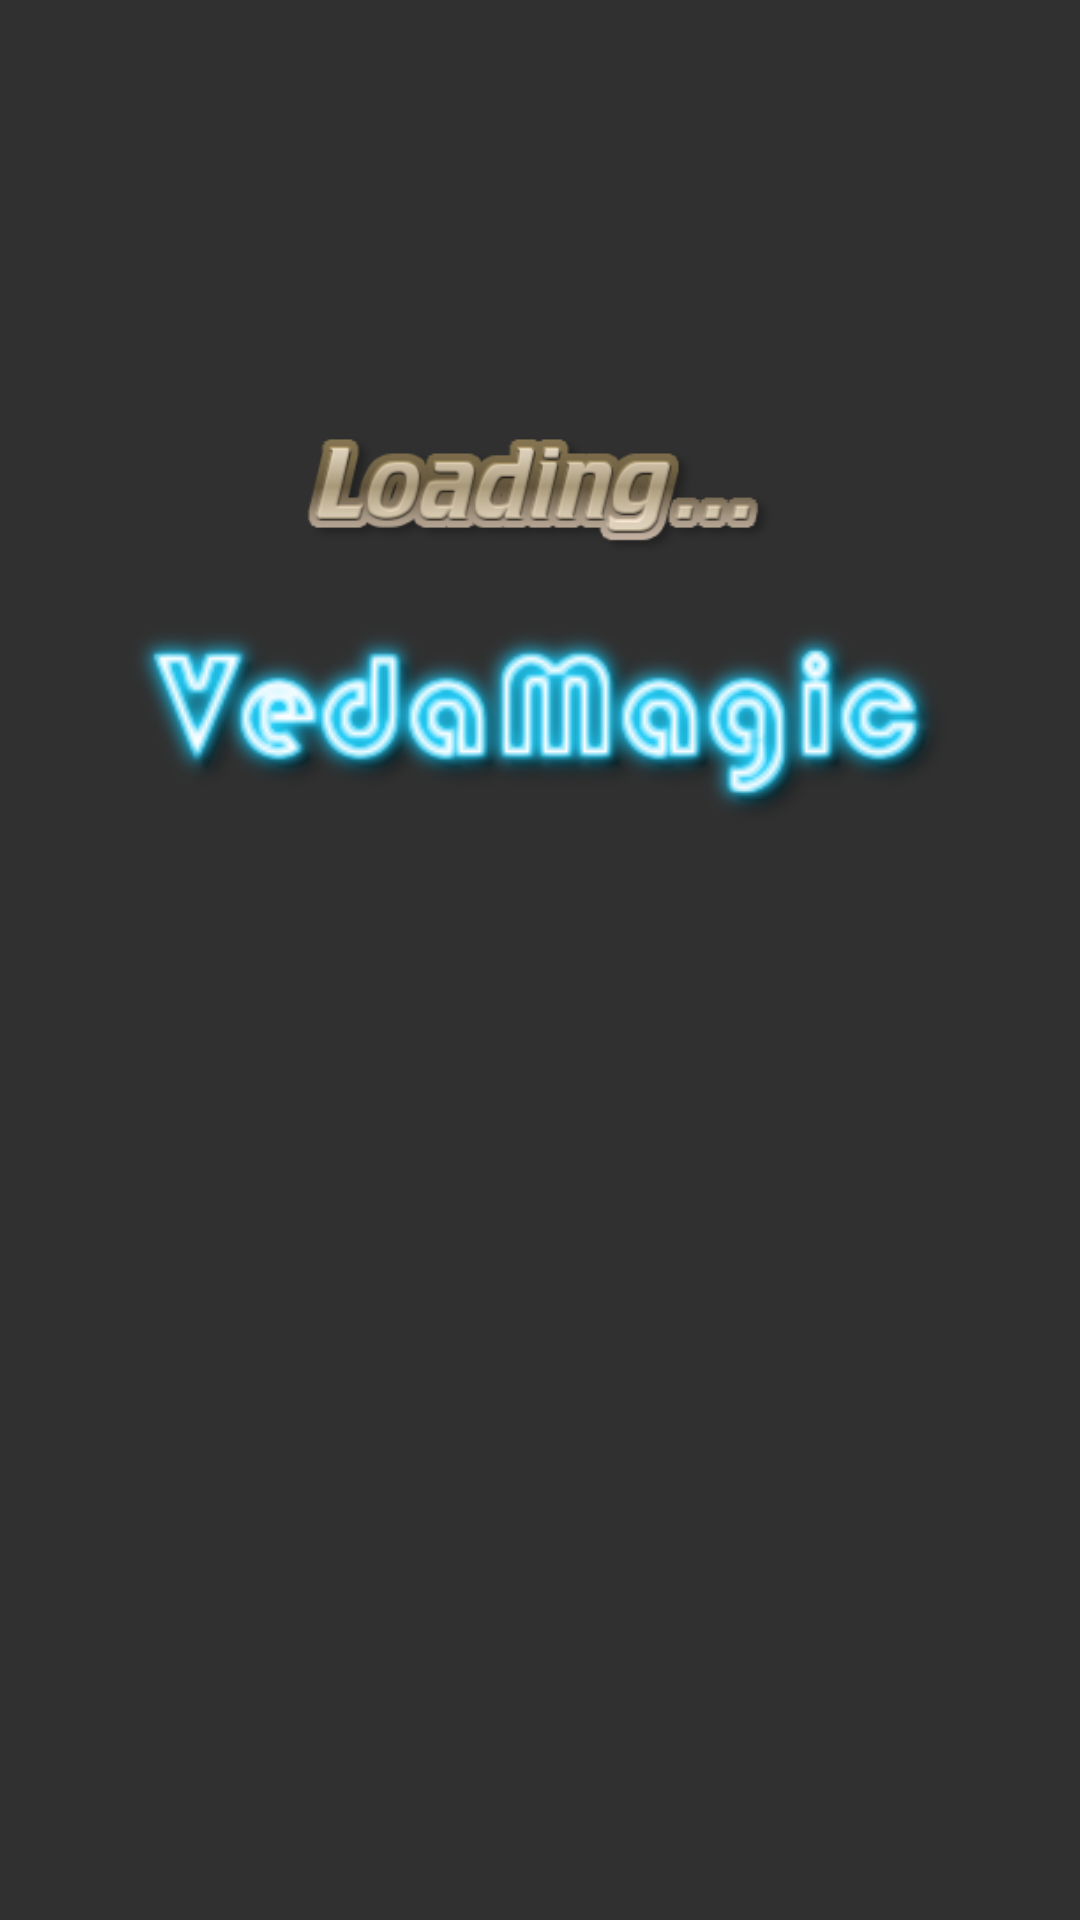

Layout XML and referenced resources for this Android screen:
<!-- AndroidManifest.xml: application theme AppTheme -->
<!-- res/layout/activity_splash.xml -->
<?xml version="1.0" encoding="utf-8"?>
<android.support.v7.widget.FitWindowsFrameLayout xmlns:android="http://schemas.android.com/apk/res/android"
    xmlns:app="http://schemas.android.com/apk/res-auto"
    xmlns:tools="http://schemas.android.com/tools"
    android:layout_width="match_parent"
    android:layout_height="match_parent"
    tools:context="com.example.souma.vedamagic.Splash"
    android:background="@drawable/back"
    >


    <ProgressBar
        android:id="@+id/progressBar"
        android:layout_width="wrap_content"
        android:layout_height="wrap_content"
        android:layout_marginTop="50dp"
        android:layout_gravity="center_horizontal"
        />

    <ImageView
        android:id="@+id/loading"
        android:layout_width="200dp"
        android:layout_height="50dp"
        android:layout_gravity="center_horizontal"
        android:layout_marginTop="140dp"
        android:src="@drawable/load"
        />

    <ImageView
        android:id="@+id/show_label"
        android:layout_width="wrap_content"
        android:layout_height="wrap_content"
        android:layout_gravity="center_horizontal"
        android:layout_marginTop="200dp"
        android:src="@drawable/label"
        />

</android.support.v7.widget.FitWindowsFrameLayout>
<!-- resources referenced by this layout -->
<resources>
  <!-- drawable label: png bitmap (drawable, 27548 bytes) -->
  <!-- drawable load: png bitmap (drawable, 16318 bytes) -->
  <style name="AppTheme" parent="Theme.AppCompat.NoActionBar">
          
          <item name="colorPrimary">@color/colorPrimary</item>
          <item name="colorPrimaryDark">@color/colorPrimaryDark</item>
          <item name="colorAccent">@color/colorAccent</item>
      </style>
  <color name="colorPrimary">#4CAF50</color>
  <color name="colorPrimaryDark">#4CAF50</color>
  <color name="colorAccent">#FF4081</color>
</resources>
